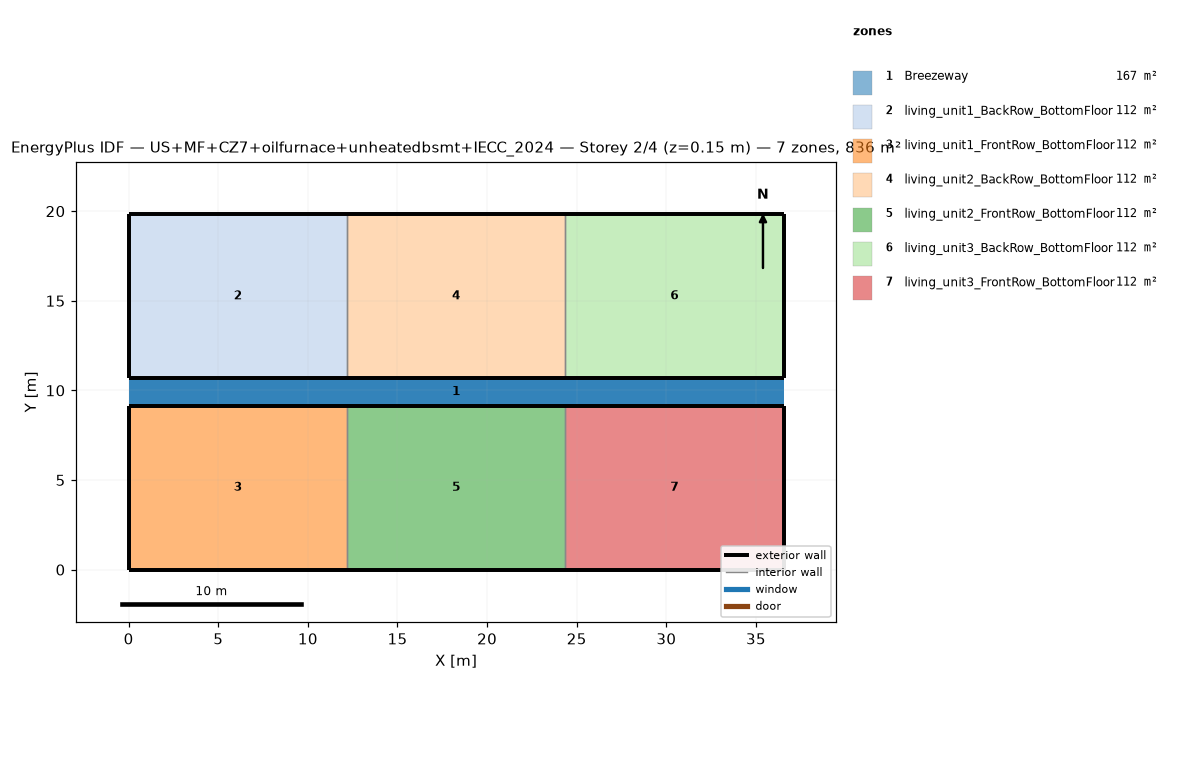
=== STOREY PLAN SPEC (per zone: floor XY polygon, exterior-wall plan segments, windows/doors) ===
zone 1: Breezeway  (167.0 m²)
  floor: (36.54, 9.16) (0.00, 9.16) (0.00, 10.68) (36.54, 10.68)
  floor: (36.54, 9.16) (0.00, 9.16) (0.00, 10.68) (36.54, 10.68)
  floor: (36.54, 9.16) (0.00, 9.16) (0.00, 10.68) (36.54, 10.68)
zone 2: living_unit1_BackRow_BottomFloor  (111.5 m²)
  floor: (12.18, 10.68) (0.00, 10.68) (0.00, 19.84) (12.18, 19.84)
  exterior wall: (0.00, 10.68) – (12.18, 10.68)  [12.2 m]
  exterior wall: (12.18, 19.84) – (0.00, 19.84)  [12.2 m]
  exterior wall: (0.00, 19.84) – (0.00, 10.68)  [9.2 m]
  interior walls: 1
zone 3: living_unit1_FrontRow_BottomFloor  (111.5 m²)
  floor: (12.18, 0.00) (0.00, 0.00) (0.00, 9.16) (12.18, 9.16)
  exterior wall: (0.00, 0.00) – (12.18, 0.00)  [12.2 m]
  exterior wall: (12.18, 9.16) – (0.00, 9.16)  [12.2 m]
  exterior wall: (0.00, 9.16) – (0.00, 0.00)  [9.2 m]
  interior walls: 1
zone 4: living_unit2_BackRow_BottomFloor  (111.5 m²)
  floor: (24.36, 10.68) (12.18, 10.68) (12.18, 19.84) (24.36, 19.84)
  exterior wall: (12.18, 10.68) – (24.36, 10.68)  [12.2 m]
  exterior wall: (24.36, 19.84) – (12.18, 19.84)  [12.2 m]
  interior walls: 2
zone 5: living_unit2_FrontRow_BottomFloor  (111.5 m²)
  floor: (24.36, 0.00) (12.18, 0.00) (12.18, 9.16) (24.36, 9.16)
  exterior wall: (12.18, 0.00) – (24.36, 0.00)  [12.2 m]
  exterior wall: (24.36, 9.16) – (12.18, 9.16)  [12.2 m]
  interior walls: 2
zone 6: living_unit3_BackRow_BottomFloor  (111.5 m²)
  floor: (36.54, 10.68) (24.36, 10.68) (24.36, 19.84) (36.54, 19.84)
  exterior wall: (24.36, 10.68) – (36.54, 10.68)  [12.2 m]
  exterior wall: (36.54, 10.68) – (36.54, 19.84)  [9.2 m]
  exterior wall: (36.54, 19.84) – (24.36, 19.84)  [12.2 m]
  interior walls: 1
zone 7: living_unit3_FrontRow_BottomFloor  (111.5 m²)
  floor: (36.54, 0.00) (24.36, 0.00) (24.36, 9.16) (36.54, 9.16)
  exterior wall: (24.36, 0.00) – (36.54, 0.00)  [12.2 m]
  exterior wall: (36.54, 0.00) – (36.54, 9.16)  [9.2 m]
  exterior wall: (36.54, 9.16) – (24.36, 9.16)  [12.2 m]
  interior walls: 1

=== DERIVED (storey summary) ===
Building: US+MF+CZ7+oilfurnace+unheatedbsmt+IECC_2024
Storey: 2 of 4  (floor level z = 0.15 m)
Storey gross floor area: 836.2 m²
Zones on this storey: 7
  - Breezeway: floor 167.0 m²
  - living_unit1_BackRow_BottomFloor: floor 111.5 m²; exterior wall 33.5 m (86.9 m²); WWR 0.0%
  - living_unit1_FrontRow_BottomFloor: floor 111.5 m²; exterior wall 33.5 m (86.9 m²); WWR 0.0%
  - living_unit2_BackRow_BottomFloor: floor 111.5 m²; exterior wall 24.4 m (63.1 m²); WWR 0.0%
  - living_unit2_FrontRow_BottomFloor: floor 111.5 m²; exterior wall 24.4 m (63.1 m²); WWR 0.0%
  - living_unit3_BackRow_BottomFloor: floor 111.5 m²; exterior wall 33.5 m (86.9 m²); WWR 0.0%
  - living_unit3_FrontRow_BottomFloor: floor 111.5 m²; exterior wall 33.5 m (86.9 m²); WWR 0.0%
Zone adjacency (shared interzone walls):
  - living_unit1_BackRow_BottomFloor ↔ living_unit2_BackRow_BottomFloor
  - living_unit1_FrontRow_BottomFloor ↔ living_unit2_FrontRow_BottomFloor
  - living_unit2_BackRow_BottomFloor ↔ living_unit3_BackRow_BottomFloor
  - living_unit2_FrontRow_BottomFloor ↔ living_unit3_FrontRow_BottomFloor